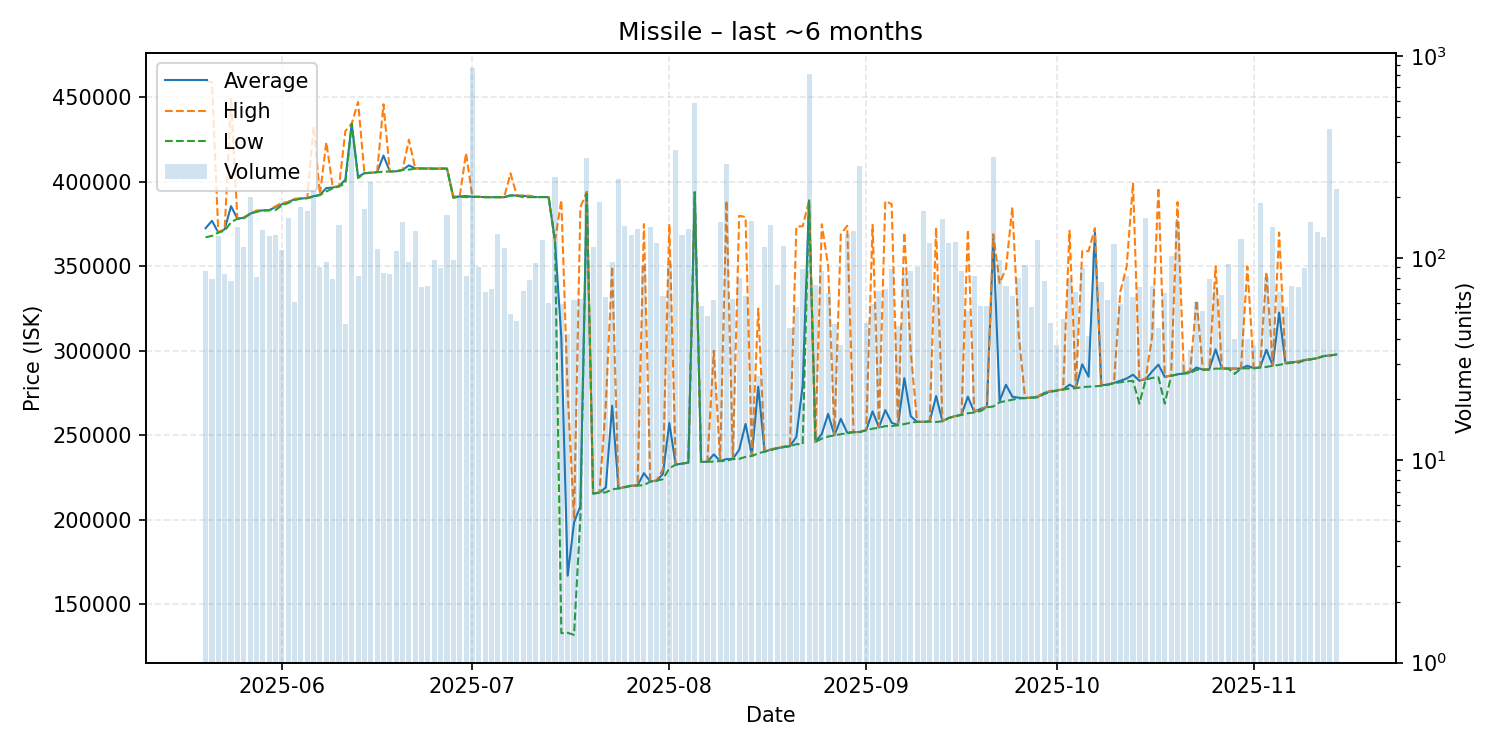

The table this chart was drawn from, first rows:
date, average, highest, lowest, order_count, volume
2025-05-20, 372567, 459800, 367200, 40, 86
2025-05-21, 376911, 458800, 368000, 44, 79
2025-05-22, 370000, 370000, 370000, 33, 128
2025-05-23, 371887, 372000, 371100, 38, 83
2025-05-24, 385582, 449000, 376000, 47, 77
2025-05-25, 378200, 378300, 378200, 46, 143
2025-05-26, 378700, 379000, 378400, 31, 114
2025-05-27, 381100, 381100, 381000, 23, 201
2025-05-28, 382693, 383000, 382200, 36, 81
2025-05-29, 383100, 383100, 383100, 47, 137
2025-05-30, 383200, 383200, 383200, 41, 129
2025-05-31, 385100, 385600, 383300, 68, 130
2025-06-01, 386650, 387500, 386000, 51, 110
2025-06-02, 388100, 388100, 387500, 62, 157
2025-06-03, 389621, 390000, 389100, 40, 61
2025-06-04, 390100, 390100, 390100, 35, 178
2025-06-05, 390400, 390400, 390300, 59, 170
2025-06-06, 391500, 432800, 391200, 60, 215
2025-06-07, 392272, 392400, 392200, 49, 90
2025-06-08, 396312, 423450, 394300, 47, 96
2025-06-09, 396611, 397200, 396100, 45, 79
2025-06-10, 397300, 397300, 397300, 48, 145
2025-06-11, 401300, 430000, 399000, 27, 47
2025-06-12, 434400, 434400, 434400, 57, 383
2025-06-13, 402920, 447250, 402200, 39, 82
2025-06-14, 405100, 405100, 405100, 59, 174
2025-06-15, 405300, 405400, 405300, 47, 239
2025-06-16, 405700, 405700, 405700, 43, 111
2025-06-17, 415492, 445900, 406000, 41, 84
2025-06-18, 406173, 406200, 406100, 42, 83
2025-06-19, 406200, 406200, 406200, 37, 108
2025-06-20, 407000, 407000, 407000, 45, 150
2025-06-21, 409730, 424900, 407200, 45, 96
2025-06-22, 407900, 407900, 407800, 32, 136
2025-06-23, 407983, 408100, 407800, 45, 72
2025-06-24, 407805, 408200, 407800, 31, 73
2025-06-25, 407795, 407800, 407700, 41, 98
2025-06-26, 407802, 407900, 407800, 36, 89
2025-06-27, 407800, 407800, 407800, 59, 164
2025-06-28, 390817, 391400, 390500, 44, 98
2025-06-29, 391300, 391300, 391300, 51, 204
2025-06-30, 391601, 417000, 390900, 27, 82
2025-07-01, 391100, 391100, 391100, 40, 867
2025-07-02, 391100, 391100, 391100, 47, 90
2025-07-03, 390912, 391100, 390900, 30, 68
2025-07-04, 390900, 390900, 390900, 35, 70
2025-07-05, 390900, 390900, 390900, 39, 131
2025-07-06, 390900, 390900, 390900, 42, 112
2025-07-07, 392051, 405000, 391800, 30, 53
2025-07-08, 391800, 391800, 391800, 35, 49
2025-07-09, 391790, 391800, 390900, 34, 69
2025-07-10, 391117, 391800, 390900, 36, 78
2025-07-11, 390965, 391000, 390900, 37, 95
2025-07-12, 391000, 391000, 391000, 32, 123
2025-07-13, 390953, 391000, 390900, 38, 60
2025-07-14, 365000, 365000, 365000, 17, 253
2025-07-15, 307715, 389200, 133000, 20, 59
2025-07-16, 167017, 275100, 133200, 25, 42
2025-07-17, 198550, 200500, 132000, 32, 62
2025-07-18, 208124, 385000, 201700, 30, 63
... 119 more rows
